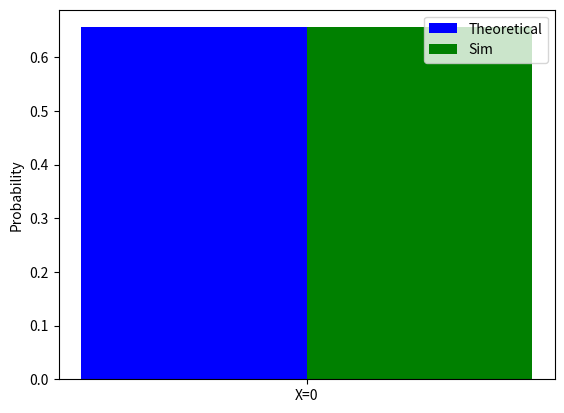

Generate this figure with matplotlib:


import math


import numpy as np
import matplotlib.pyplot as plt
from scipy.stats import bernoulli
from scipy.stats import norm
from scipy.stats import binom


#function to calculate factorial
def fact_func(a):
  ans = 1
  for x in range(1 , a + 1):
    ans = ans * x
  return ans

#function to calculate binomial coefficient
def ncr(n , r):
  ans = fact_func(n) / (fact_func(r) * fact_func(n - r))
  return ans

#function to calculate the probability 
def probab_func(n , p , q , a , b):
  sum = 0
  for x in range(a , b + 1):
    sum = sum + ( ncr(n , x) )* ( pow(p , x) ) * ( pow(q , n - x) )
  return sum

n = 4
p = 1 / 10
q = 9 / 10
case_1 = probab_func(n , p , q , 0 , 0)

print("The Theoritical probability that none of the ball is marked with the digit : " , probab_func(n , p , q , 0 , 0))

#Simulations

k = 1000000
sample_space = np.random.binomial(n,p,k)
#print("Some number this is ", sample_space)
count = 0
for i in sample_space:
  if i == 0:
    count = count + 1

prob = count / k
case_1_sim = prob
print("The Simulated probability that none of the ball is marked with the digit : ", prob)



#plotting

cases = ["X=0"]

probab_theo = [case_1]
probab_sim = [case_1_sim]

x = np.arange(len(cases))
plt.bar(x + 0.00, probab_theo, color = 'b', width = 0.25, label = 'Theoretical')
plt.bar(x + 0.25, probab_sim, color = 'g', width = 0.25, label = 'Sim')
#plt.xlabel('X=0')
plt.ylabel('Probability')
plt.xticks(x  + 0.25/2,['X=0'])
plt.legend()
plt.show()
